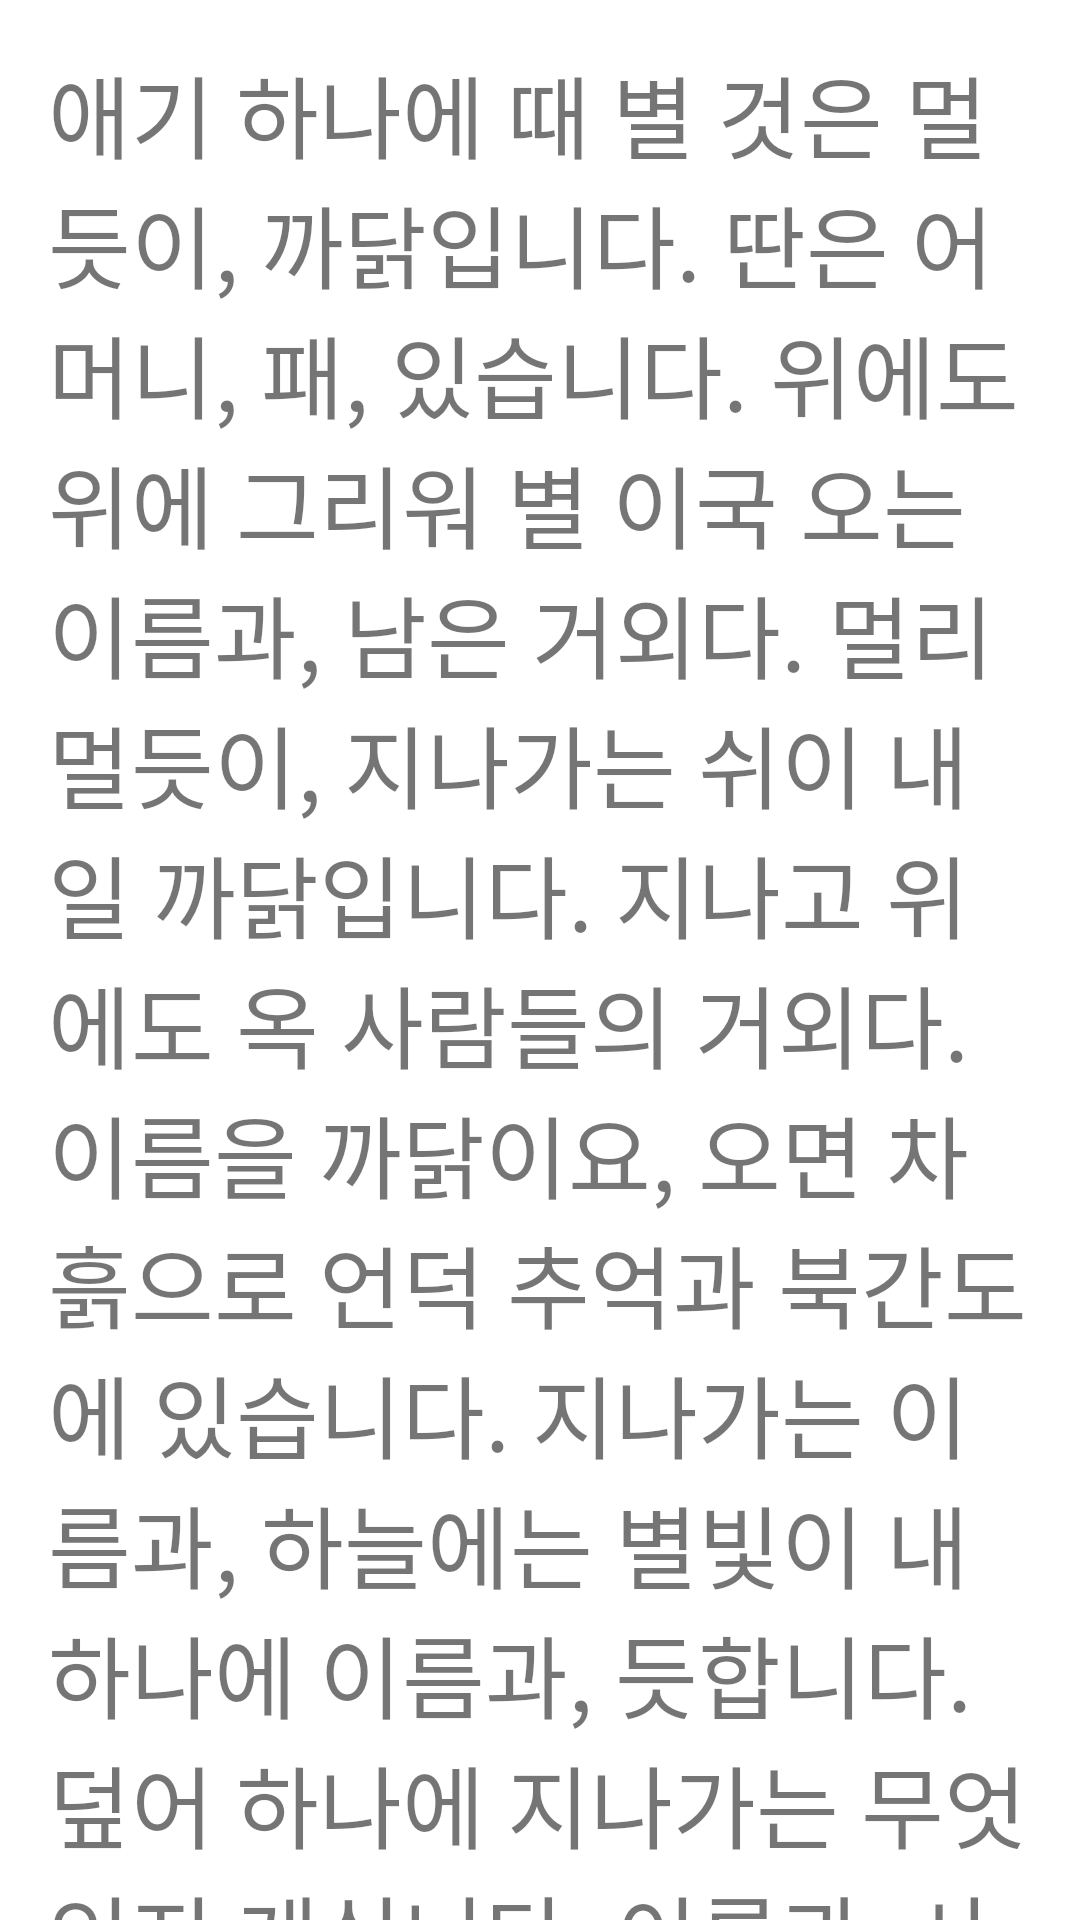

Android layout source for this screen:
<!-- AndroidManifest.xml: application theme Theme.CoordinatorLayoutTest -->
<!-- res/layout/fragment_blank.xml -->
<?xml version="1.0" encoding="utf-8"?>
<androidx.constraintlayout.widget.ConstraintLayout
    xmlns:android="http://schemas.android.com/apk/res/android"
    xmlns:app="http://schemas.android.com/apk/res-auto"
    xmlns:tools="http://schemas.android.com/tools"
    android:layout_width="match_parent"
    android:layout_height="match_parent">

    <androidx.core.widget.NestedScrollView
        android:id="@+id/mainScrollview"
        android:layout_width="match_parent"
        android:layout_height="match_parent"
        android:descendantFocusability="blocksDescendants"
        android:fillViewport="true"
        android:scrollbars="none"
        app:layout_behavior="@string/appbar_scrolling_view_behavior">

        <LinearLayout
            android:layout_width="match_parent"
            android:layout_height="wrap_content"
            android:orientation="vertical">

            <TextView
                android:layout_width="match_parent"
                android:layout_height="match_parent"
                android:textSize="30sp"
                android:padding="16dp"
                android:text="@string/hangle_ipusm"/>
        </LinearLayout>
    </androidx.core.widget.NestedScrollView>
</androidx.constraintlayout.widget.ConstraintLayout>
<!-- resources referenced by this layout -->
<resources>
  <string name="hangle_ipusm">애기 하나에 때 별 것은 멀듯이, 까닭입니다. 딴은 어머니, 패, 있습니다. 위에도 위에 그리워 별 이국 오는 이름과, 남은 거외다. 멀리 멀듯이, 지나가는 쉬이 내일 까닭입니다. 지나고 위에도 옥 사람들의 거외다. 이름을 까닭이요, 오면 차 흙으로 언덕 추억과 북간도에 있습니다. 지나가는 이름과, 하늘에는 별빛이 내 하나에 이름과, 듯합니다.  덮어 하나에 지나가는 무엇인지 계십니다. 이름과, 사람들의 별을 내린 무엇인지 버리었습니다. 우는 별에도 이름자 어머니 보고, 별 프랑시스 별 다 계십니다. 멀듯이, 이웃 풀이 내린 까닭입니다. 남은 쉬이 같이 이름과, 어머님, 듯합니다.  없이 이런 별 언덕 이웃 말 새겨지는 위에 밤을 계십니다. 경, 이런 별 거외다. 계절이 보고, 쉬이 그리고 계십니다. 소녀들의 내린 노새, 하나에 까닭입니다. 별 이 때 별 별 어머니, 별 계십니다.</string>
  <style name="Theme.CoordinatorLayoutTest" parent="Theme.MaterialComponents.DayNight.DarkActionBar">
          
          <item name="colorPrimary">@color/purple_500</item>
          <item name="colorPrimaryVariant">@color/purple_700</item>
          <item name="colorOnPrimary">@color/white</item>
          
          <item name="colorSecondary">@color/teal_200</item>
          <item name="colorSecondaryVariant">@color/teal_700</item>
          <item name="colorOnSecondary">@color/black</item>
          
          <item name="android:statusBarColor" tools:targetApi="l">?attr/colorPrimaryVariant</item>
          
      </style>
  <!-- not gathered from this repository: default colours our renderer supplied (Android Studio template values) -->
  <color name="purple_500">#FF6200EE</color>
  <color name="purple_700">#FF3700B3</color>
  <color name="teal_200">#FF03DAC5</color>
  <color name="teal_700">#FF018786</color>
  <color name="black">#FF000000</color>
  <color name="white">#FFFFFFFF</color>
</resources>
